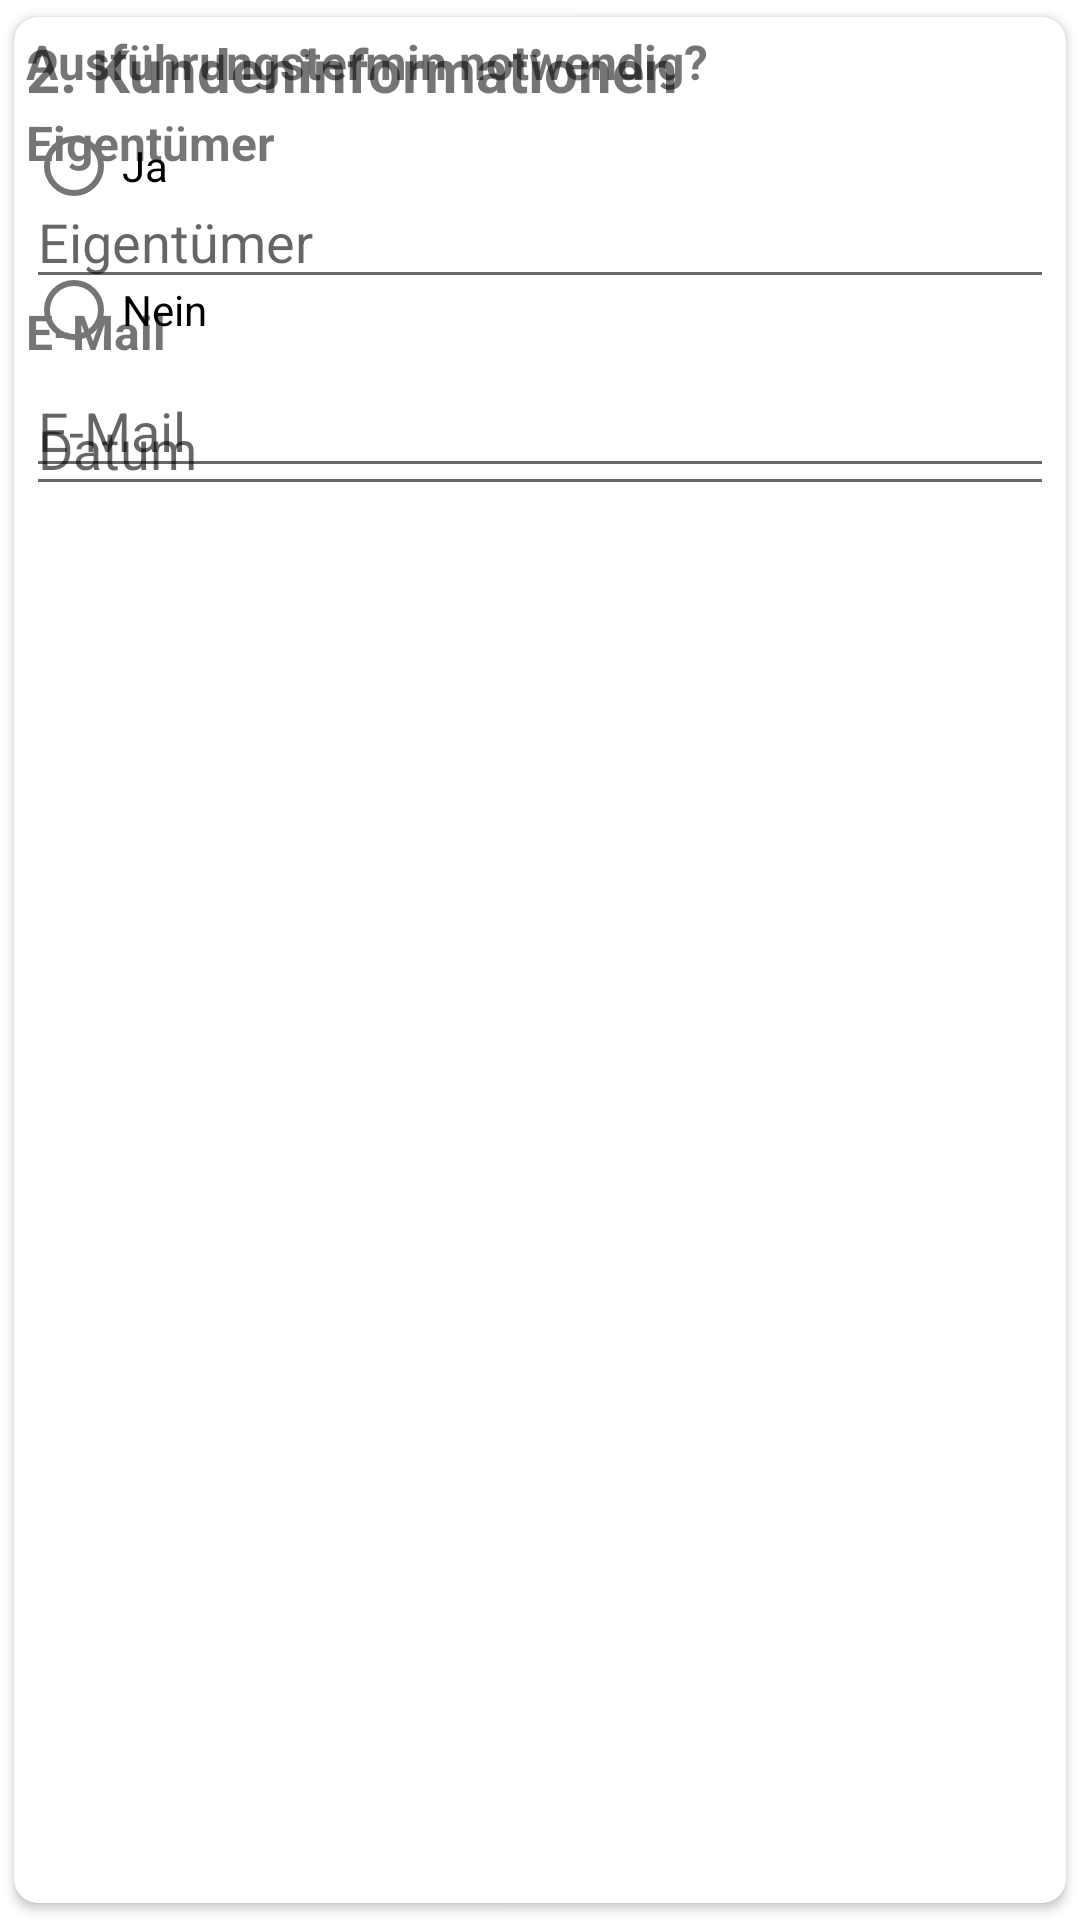

Android layout source for this screen:
<!-- AndroidManifest.xml: application theme Theme.Formulare -->
<!-- res/layout/formular_customer.xml -->
<?xml version="1.0" encoding="utf-8"?>
<androidx.cardview.widget.CardView xmlns:android="http://schemas.android.com/apk/res/android"
    xmlns:app="http://schemas.android.com/apk/res-auto"
    xmlns:tools="http://schemas.android.com/tools"
    android:layout_width="match_parent"
    android:layout_height="wrap_content"
    android:elevation="3dp"
    app:cardCornerRadius="8dp"
    app:cardUseCompatPadding="true"
    app:contentPadding="4dp">


    <androidx.constraintlayout.widget.ConstraintLayout
        android:layout_width="match_parent"
        android:layout_height="match_parent">

        <TextView
            android:id="@+id/topic2"
            android:layout_width="match_parent"
            android:layout_height="wrap_content"
            android:text="@string/kundeninformationen"
            android:textSize="20sp"
            android:textStyle="bold"
            app:layout_constraintEnd_toEndOf="parent"
            app:layout_constraintStart_toStartOf="parent"
            app:layout_constraintTop_toTopOf="parent" />

        <LinearLayout
            android:id="@+id/ownerLayout"
            android:layout_width="match_parent"
            android:layout_height="wrap_content"
            android:orientation="vertical"
            app:layout_constraintEnd_toEndOf="parent"
            app:layout_constraintStart_toStartOf="parent"
            app:layout_constraintTop_toBottomOf="@+id/topic2">

            <TextView
                android:id="@+id/ownerText"
                android:layout_width="match_parent"
                android:layout_height="wrap_content"
                android:text="@string/eigent_mer"
                android:textSize="16sp"
                android:textStyle="bold" />

            <EditText
                android:id="@+id/ownerInput"
                android:layout_width="match_parent"
                android:layout_height="wrap_content"
                android:ems="10"
                android:hint="@string/eigent_mer"
                android:importantForAutofill="no"
                android:inputType="textPostalAddress"
                tools:ignore="SpeakableTextPresentCheck" />
        </LinearLayout>

        <LinearLayout
            android:id="@+id/emailLayout"
            android:layout_width="match_parent"
            android:layout_height="wrap_content"
            android:orientation="vertical"
            app:layout_constraintEnd_toEndOf="parent"
            app:layout_constraintStart_toStartOf="parent"
            app:layout_constraintTop_toBottomOf="@+id/ownerLayout">

            <TextView
                android:id="@+id/emailText"
                android:layout_width="match_parent"
                android:layout_height="wrap_content"
                android:text="@string/email"
                android:textSize="16sp"
                android:textStyle="bold" />

            <EditText
                android:id="@+id/emailInput"
                android:layout_width="match_parent"
                android:layout_height="wrap_content"
                android:ems="10"
                android:hint="@string/email"
                android:importantForAutofill="no"
                android:inputType="textEmailAddress" />
        </LinearLayout>

        <LinearLayout
            android:id="@+id/dateLayout"
            android:layout_width="match_parent"
            android:layout_height="match_parent"
            android:orientation="vertical"
            app:layout_constraintEnd_toEndOf="parent"
            app:layout_constraintStart_toStartOf="parent"
            app:layout_constraintTop_toBottomOf="@+id/emailLayout">

            <TextView
                android:id="@+id/dateText"
                android:layout_width="match_parent"
                android:layout_height="wrap_content"
                android:text="@string/ausf_hrungstermin"
                android:textSize="16sp"
                android:textStyle="bold" />

            <RadioGroup
                android:id="@+id/dateRadios"
                android:layout_width="match_parent"
                android:layout_height="wrap_content">

                <RadioButton
                    android:id="@+id/yesDateRadio"
                    android:layout_width="match_parent"
                    android:layout_height="wrap_content"
                    android:text="@string/ja" />

                <RadioButton
                    android:id="@+id/noDateRadio"
                    android:layout_width="match_parent"
                    android:layout_height="wrap_content"
                    android:text="@string/nein" />
            </RadioGroup>

            <EditText
                android:id="@+id/dateInput"
                android:layout_width="match_parent"
                android:layout_height="wrap_content"
                android:ems="10"
                android:hint="@string/datum"
                android:importantForAutofill="no"
                android:inputType="textPostalAddress" />

        </LinearLayout>
    </androidx.constraintlayout.widget.ConstraintLayout>
</androidx.cardview.widget.CardView>
<!-- resources referenced by this layout -->
<resources>
  <string name="ausf_hrungstermin">Ausführungstermin notwendig?</string>
  <string name="datum">Datum</string>
  
      @string/
  <string name="eigent_mer">Eigentümer</string>
  <string name="email">E-Mail</string>
  <string name="ja">Ja</string>
  <string name="kundeninformationen">2. Kundeninformationen</string>
  <string name="nein">Nein</string>
  <style name="Theme.Formulare" parent="Theme.MaterialComponents.DayNight.DarkActionBar">
          
          <item name="colorPrimary">@color/colorPrimary</item>
          <item name="colorPrimaryVariant">@color/colorPrimaryDark</item>
          <item name="colorOnPrimary">@color/white</item>
          
          <item name="colorSecondary">@color/colorPrimary</item>
          <item name="colorSecondaryVariant">@color/colorPrimaryDark</item>
          <item name="colorOnSecondary">@color/black</item>
          
          <item name="android:statusBarColor" tools:targetApi="l">?attr/colorPrimaryVariant</item>
          
      </style>
  <color name="colorPrimary">#3F51B5</color>
  <color name="colorPrimaryDark">#3700B3</color>
  <color name="white">#FFFFFFFF</color>
  <color name="black">#FF000000</color>
</resources>
